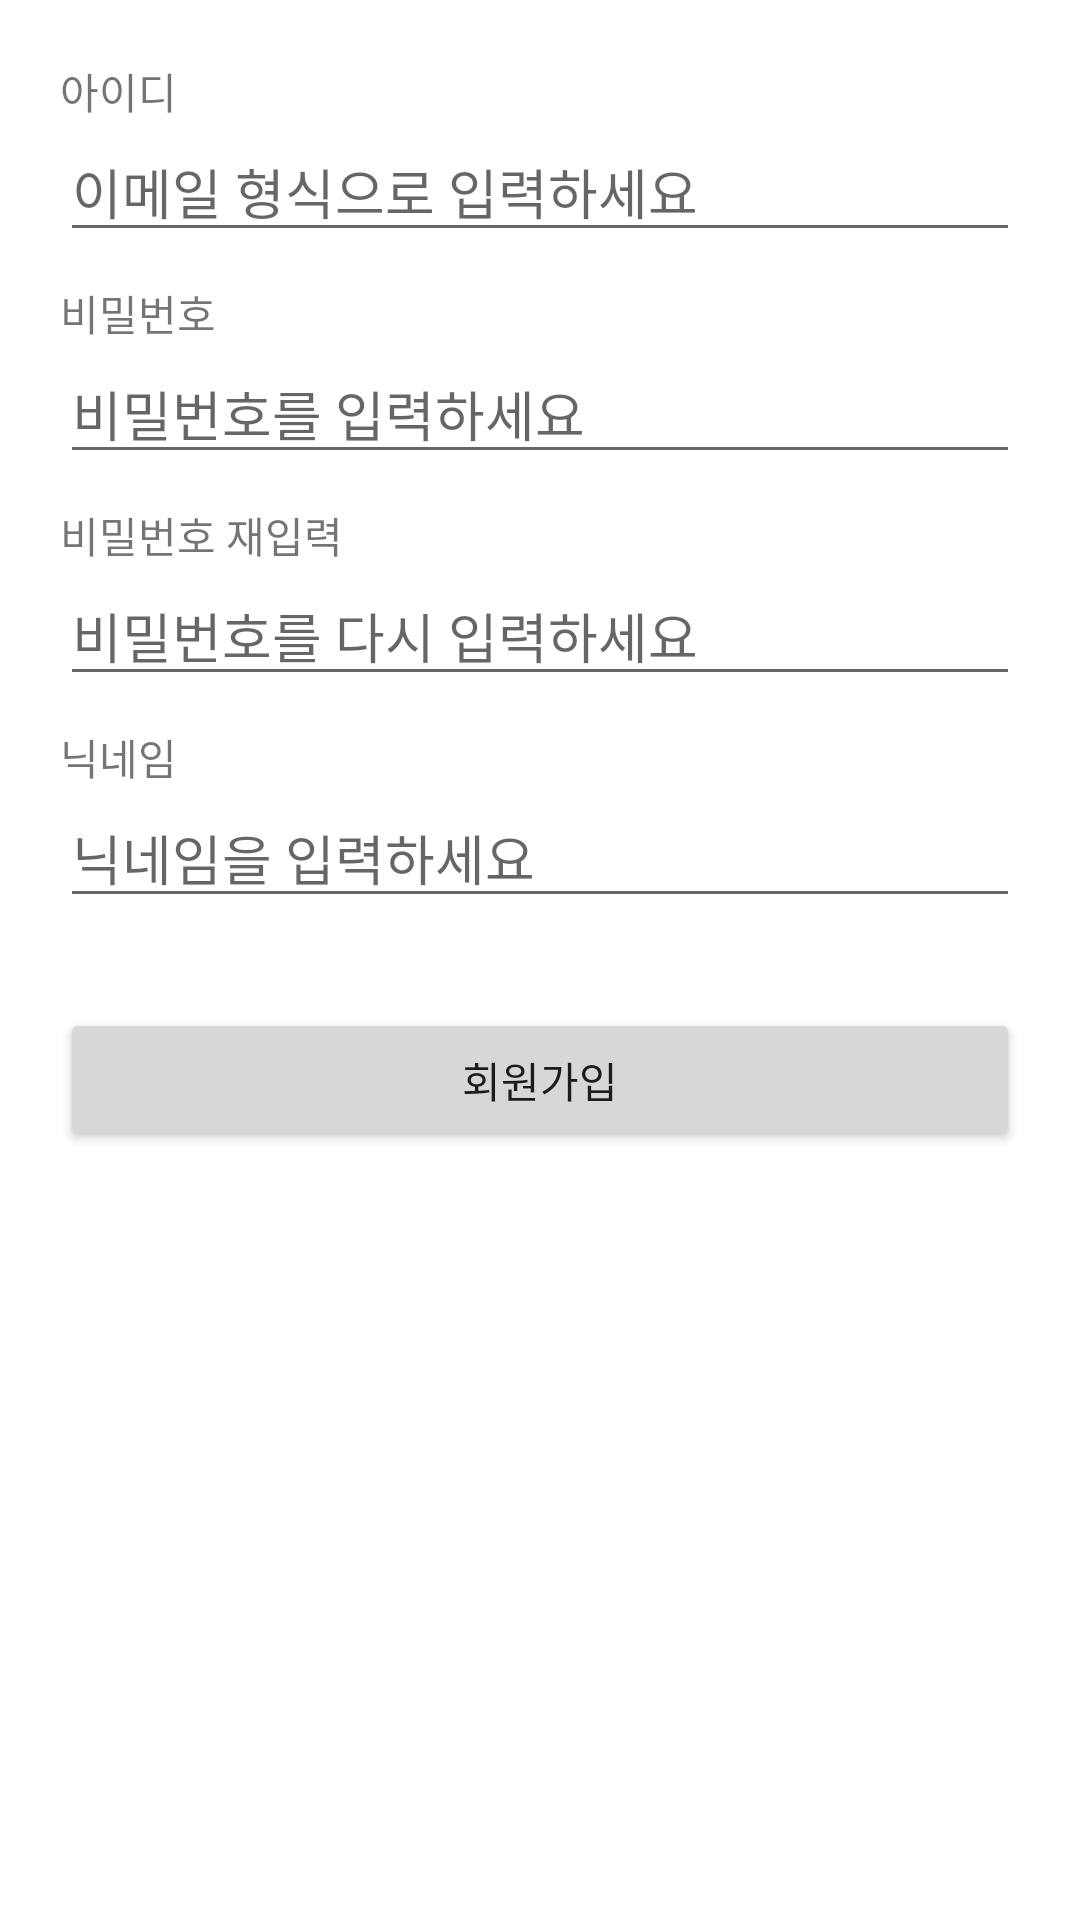

This screen was rendered from an Android layout file. Write that file and the resources it references.
<!-- AndroidManifest.xml: application theme Theme.FinalProject_ljh -->
<!-- res/layout/activity_sign_up.xml -->
<?xml version="1.0" encoding="utf-8"?>
<layout
    xmlns:android="http://schemas.android.com/apk/res/android"
    xmlns:app="http://schemas.android.com/apk/res-auto"
    xmlns:tools="http://schemas.android.com/tools"
    tools:context=".SignUpActivity">

    <LinearLayout
        android:layout_width="match_parent"
        android:layout_height="match_parent"
        android:orientation="vertical"
        android:padding="20dp"
        android:gravity="center_horizontal|left">

        <TextView
            android:layout_width="wrap_content"
            android:layout_height="wrap_content"
            android:text="아이디"/>

        <EditText
            android:id="@+id/emailEdt"
            android:layout_width="match_parent"
            android:layout_height="wrap_content"
            android:inputType="textEmailAddress"
            android:hint="이메일 형식으로 입력하세요"/>

        <TextView
            android:layout_width="wrap_content"
            android:layout_height="wrap_content"
            android:text="비밀번호"
            android:layout_marginTop="10dp"/>

        <EditText
            android:id="@+id/passwordEdt"
            android:layout_width="match_parent"
            android:layout_height="wrap_content"
            android:inputType="textPassword"
            android:hint="비밀번호를 입력하세요"/>

        <TextView
            android:layout_width="wrap_content"
            android:layout_height="wrap_content"
            android:text="비밀번호 재입력"
            android:layout_marginTop="10dp"/>

        <EditText
            android:id="@+id/passwordRepeatEdt"
            android:layout_width="match_parent"
            android:layout_height="wrap_content"
            android:inputType="textPassword"
            android:hint="비밀번호를 다시 입력하세요"/>

        <TextView
            android:layout_width="wrap_content"
            android:layout_height="wrap_content"
            android:text="닉네임"
            android:layout_marginTop="10dp"/>

        <EditText
            android:id="@+id/nicknameEdt"
            android:layout_width="match_parent"
            android:layout_height="wrap_content"
            android:inputType="text"
            android:hint="닉네임을 입력하세요"/>

        <Button
            android:id="@+id/signUpOkBtn"
            android:layout_width="match_parent"
            android:layout_height="wrap_content"
            android:text="회원가입"
            android:layout_marginTop="30dp"/>

    </LinearLayout>

</layout>
<!-- resources referenced by this layout -->
<resources>
  <style name="Theme.FinalProject_ljh" parent="Theme.MaterialComponents.DayNight.DarkActionBar">
          
          <item name="colorPrimary">@color/purple_500</item>
          <item name="colorPrimaryVariant">@color/purple_700</item>
          <item name="colorOnPrimary">@color/white</item>
          
          <item name="colorSecondary">@color/teal_200</item>
          <item name="colorSecondaryVariant">@color/teal_700</item>
          <item name="colorOnSecondary">@color/black</item>
          
          <item name="android:statusBarColor" tools:targetApi="l">?attr/colorPrimaryVariant</item>
          
      </style>
  <!-- not gathered from this repository: default colours our renderer supplied (Android Studio template values) -->
  <color name="purple_500">#FF6200EE</color>
  <color name="purple_700">#FF3700B3</color>
  <color name="teal_200">#FF03DAC5</color>
  <color name="teal_700">#FF018786</color>
  <color name="black">#FF000000</color>
  <color name="white">#FFFFFFFF</color>
</resources>
